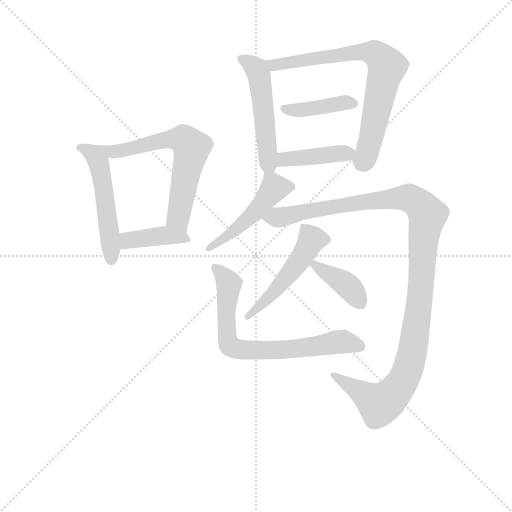
t = 0.00 s
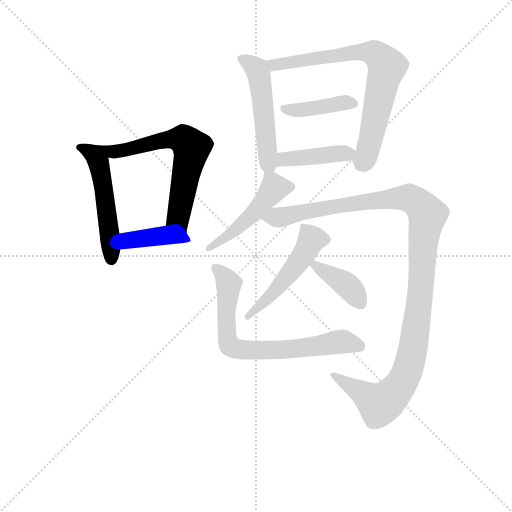
t = 1.81 s
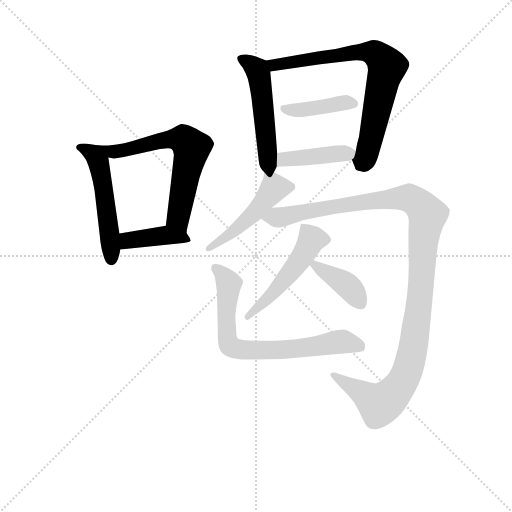
t = 3.62 s
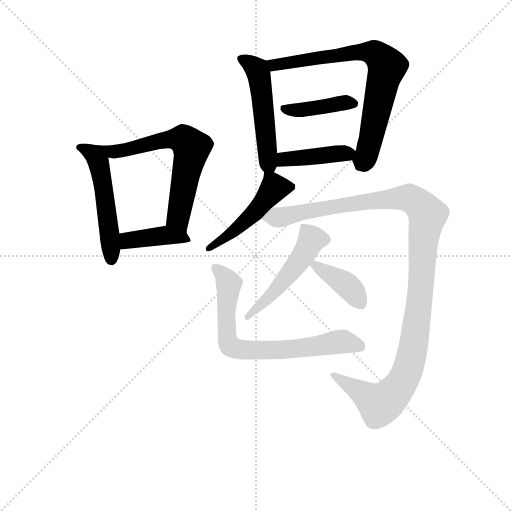
t = 5.42 s
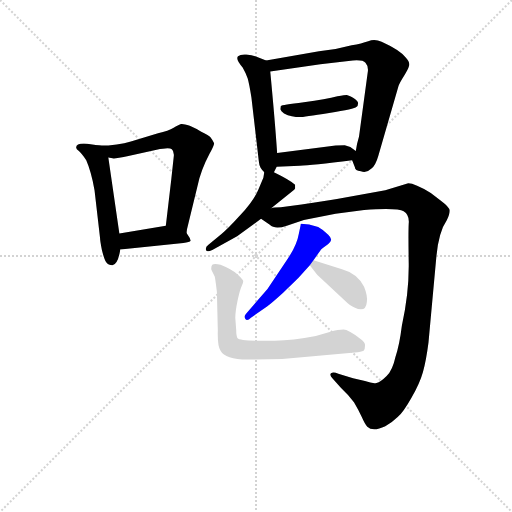
t = 7.23 s
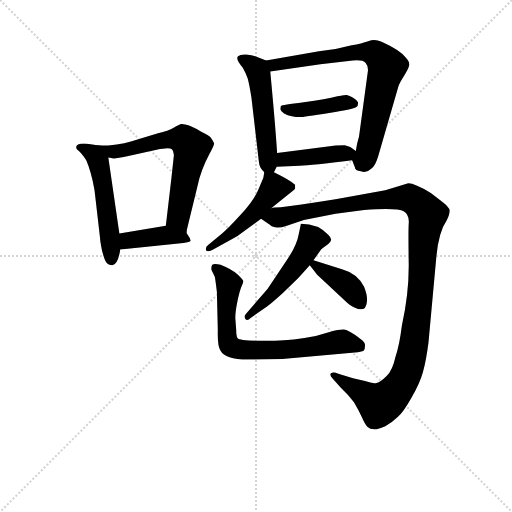
t = 9.04 s

The animated SVG that drew these frames (rendered in a browser with its animation timeline set to each time). Animation: 12 CSS @keyframes rules; one cycle of 9.04 s.

<svg version="1.1" viewBox="0 0 1024 1024" xmlns="http://www.w3.org/2000/svg">
  <g stroke="lightgray" stroke-dasharray="1,1" stroke-width="1" transform="scale(4, 4)">
    <line x1="0" y1="0" x2="256" y2="256"></line>
    <line x1="256" y1="0" x2="0" y2="256"></line>
    <line x1="128" y1="0" x2="128" y2="256"></line>
    <line x1="0" y1="128" x2="256" y2="128"></line>
  </g>
<g transform="scale(0.92, -0.92) translate(60, -900)">
   <style type="text/css">
    @keyframes keyframes0 {
      from {
       stroke: blue;
       stroke-dashoffset: 524;
       stroke-width: 128;
       }
       63% {
       animation-timing-function: step-end;
       stroke: blue;
       stroke-dashoffset: 0;
       stroke-width: 128;
       }
       to {
       stroke: black;
       stroke-width: 1024;
       }
       }
       #make-me-a-hanzi-animation-0 {
         animation: keyframes0 0.676432s both;
         animation-delay: 0.000000s;
         animation-timing-function: linear;
       }
    @keyframes keyframes1 {
      from {
       stroke: blue;
       stroke-dashoffset: 648;
       stroke-width: 128;
       }
       68% {
       animation-timing-function: step-end;
       stroke: blue;
       stroke-dashoffset: 0;
       stroke-width: 128;
       }
       to {
       stroke: black;
       stroke-width: 1024;
       }
       }
       #make-me-a-hanzi-animation-1 {
         animation: keyframes1 0.777344s both;
         animation-delay: 0.676432s;
         animation-timing-function: linear;
       }
    @keyframes keyframes2 {
      from {
       stroke: blue;
       stroke-dashoffset: 406;
       stroke-width: 128;
       }
       57% {
       animation-timing-function: step-end;
       stroke: blue;
       stroke-dashoffset: 0;
       stroke-width: 128;
       }
       to {
       stroke: black;
       stroke-width: 1024;
       }
       }
       #make-me-a-hanzi-animation-2 {
         animation: keyframes2 0.580404s both;
         animation-delay: 1.453776s;
         animation-timing-function: linear;
       }
    @keyframes keyframes3 {
      from {
       stroke: blue;
       stroke-dashoffset: 515;
       stroke-width: 128;
       }
       63% {
       animation-timing-function: step-end;
       stroke: blue;
       stroke-dashoffset: 0;
       stroke-width: 128;
       }
       to {
       stroke: black;
       stroke-width: 1024;
       }
       }
       #make-me-a-hanzi-animation-3 {
         animation: keyframes3 0.669108s both;
         animation-delay: 2.034180s;
         animation-timing-function: linear;
       }
    @keyframes keyframes4 {
      from {
       stroke: blue;
       stroke-dashoffset: 749;
       stroke-width: 128;
       }
       71% {
       animation-timing-function: step-end;
       stroke: blue;
       stroke-dashoffset: 0;
       stroke-width: 128;
       }
       to {
       stroke: black;
       stroke-width: 1024;
       }
       }
       #make-me-a-hanzi-animation-4 {
         animation: keyframes4 0.859538s both;
         animation-delay: 2.703288s;
         animation-timing-function: linear;
       }
    @keyframes keyframes5 {
      from {
       stroke: blue;
       stroke-dashoffset: 415;
       stroke-width: 128;
       }
       57% {
       animation-timing-function: step-end;
       stroke: blue;
       stroke-dashoffset: 0;
       stroke-width: 128;
       }
       to {
       stroke: black;
       stroke-width: 1024;
       }
       }
       #make-me-a-hanzi-animation-5 {
         animation: keyframes5 0.587728s both;
         animation-delay: 3.562826s;
         animation-timing-function: linear;
       }
    @keyframes keyframes6 {
      from {
       stroke: blue;
       stroke-dashoffset: 415;
       stroke-width: 128;
       }
       57% {
       animation-timing-function: step-end;
       stroke: blue;
       stroke-dashoffset: 0;
       stroke-width: 128;
       }
       to {
       stroke: black;
       stroke-width: 1024;
       }
       }
       #make-me-a-hanzi-animation-6 {
         animation: keyframes6 0.587728s both;
         animation-delay: 4.150553s;
         animation-timing-function: linear;
       }
    @keyframes keyframes7 {
      from {
       stroke: blue;
       stroke-dashoffset: 487;
       stroke-width: 128;
       }
       61% {
       animation-timing-function: step-end;
       stroke: blue;
       stroke-dashoffset: 0;
       stroke-width: 128;
       }
       to {
       stroke: black;
       stroke-width: 1024;
       }
       }
       #make-me-a-hanzi-animation-7 {
         animation: keyframes7 0.646322s both;
         animation-delay: 4.738281s;
         animation-timing-function: linear;
       }
    @keyframes keyframes8 {
      from {
       stroke: blue;
       stroke-dashoffset: 1184;
       stroke-width: 128;
       }
       79% {
       animation-timing-function: step-end;
       stroke: blue;
       stroke-dashoffset: 0;
       stroke-width: 128;
       }
       to {
       stroke: black;
       stroke-width: 1024;
       }
       }
       #make-me-a-hanzi-animation-8 {
         animation: keyframes8 1.213542s both;
         animation-delay: 5.384603s;
         animation-timing-function: linear;
       }
    @keyframes keyframes9 {
      from {
       stroke: blue;
       stroke-dashoffset: 508;
       stroke-width: 128;
       }
       62% {
       animation-timing-function: step-end;
       stroke: blue;
       stroke-dashoffset: 0;
       stroke-width: 128;
       }
       to {
       stroke: black;
       stroke-width: 1024;
       }
       }
       #make-me-a-hanzi-animation-9 {
         animation: keyframes9 0.663411s both;
         animation-delay: 6.598145s;
         animation-timing-function: linear;
       }
    @keyframes keyframes10 {
      from {
       stroke: blue;
       stroke-dashoffset: 385;
       stroke-width: 128;
       }
       56% {
       animation-timing-function: step-end;
       stroke: blue;
       stroke-dashoffset: 0;
       stroke-width: 128;
       }
       to {
       stroke: black;
       stroke-width: 1024;
       }
       }
       #make-me-a-hanzi-animation-10 {
         animation: keyframes10 0.563314s both;
         animation-delay: 7.261556s;
         animation-timing-function: linear;
       }
    @keyframes keyframes11 {
      from {
       stroke: blue;
       stroke-dashoffset: 728;
       stroke-width: 128;
       }
       70% {
       animation-timing-function: step-end;
       stroke: blue;
       stroke-dashoffset: 0;
       stroke-width: 128;
       }
       to {
       stroke: black;
       stroke-width: 1024;
       }
       }
       #make-me-a-hanzi-animation-11 {
         animation: keyframes11 0.842448s both;
         animation-delay: 7.824870s;
         animation-timing-function: linear;
       }
</style>
<path d="M 155.5 583.5 L 129.5 587.5 Q 105.5 589.5 105.5 579.5 Q 105.5 575.5 111.5 571.5 Q 117.5 566.5 127.5 551.5 Q 138.5 526.5 145.5 486.5 L 157.5 382.5 Q 157.5 376.5 161.5 356.5 Q 166.5 336.5 170.5 330.5 Q 175.5 323.5 184.5 323.5 Q 196.5 325.5 201.5 357.5 L 199.5 392.5 L 175.5 557.5 C 172.5 580.5 172.5 580.5 155.5 583.5 Z" fill="lightgray"></path> 
<path d="M 345.5 393.5 L 346.5 401.5 L 373.5 512.5 L 379.5 530.5 Q 385.5 546.5 395.5 565.5 Q 405.5 583.5 405.5 588.5 Q 401.5 596.5 397.5 601.5 Q 394.5 605.5 377.5 613.5 Q 366.5 620.5 352.5 626.5 Q 338.5 631.5 333.5 630.5 Q 329.5 629.5 317.5 622.5 Q 306.5 615.5 283.5 610.5 L 224.5 592.5 Q 197.5 583.5 155.5 583.5 C 125.5 582.5 145.5 562.5 175.5 557.5 L 187.5 555.5 Q 193.5 555.5 221.5 561.5 L 280.5 574.5 Q 308.5 580.5 313.5 575.5 Q 319.5 570.5 317.5 557.5 L 312.5 511.5 L 300.5 409.5 C 296.5 379.5 340.5 363.5 345.5 393.5 Z" fill="lightgray"></path> 
<path d="M 354.5 376.5 L 352.5 382.5 L 345.5 393.5 C 331.5 414.5 330.5 414.5 300.5 409.5 L 199.5 392.5 C 169.5 387.5 171.5 354.5 201.5 357.5 L 338.5 371.5 Q 352.5 373.5 354.5 376.5 Z" fill="lightgray"></path> 
<path d="M 535.5 525.5 L 541.5 537.5 L 542.5 567.5 Q 537.5 639.5 527.5 744.5 C 525.5 765.5 525.5 765.5 518.5 768.5 L 500.5 775.5 Q 489.5 780.5 475.5 781.5 Q 462.5 782.5 457.5 777.5 Q 451.5 771.5 467.5 753.5 Q 475.5 739.5 478.5 729.5 Q 481.5 719.5 486.5 688.5 L 502.5 550.5 Q 503.5 539.5 506.5 535.5 Q 509.5 530.5 514.5 525.5 C 527.5 510.5 527.5 510.5 535.5 525.5 Z" fill="lightgray"></path> 
<path d="M 705.5 551.5 L 711.5 536.5 Q 711.5 529.5 724.5 527.5 Q 736.5 522.5 747.5 533.5 Q 756.5 540.5 762.5 561.5 L 806.5 713.5 Q 809.5 721.5 818.5 735.5 Q 827.5 749.5 829.5 757.5 Q 831.5 765.5 821.5 775.5 Q 809.5 791.5 769.5 809.5 Q 754.5 815.5 740.5 810.5 Q 726.5 805.5 704.5 801.5 L 669.5 793.5 L 633.5 788.5 L 518.5 768.5 C 488.5 763.5 497.5 740.5 527.5 744.5 L 636.5 760.5 L 697.5 767.5 Q 728.5 771.5 734.5 763.5 Q 741.5 755.5 739.5 743.5 L 720.5 603.5 Q 715.5 587.5 713.5 571.5 C 708.5 543.5 702.5 559.5 705.5 551.5 Z" fill="lightgray"></path> 
<path d="M 714.5 667.5 Q 718.5 669.5 718.5 675.5 Q 718.5 680.5 707.5 687.5 Q 696.5 693.5 693.5 693.5 Q 690.5 693.5 673.5 690.5 Q 649.5 683.5 600.5 677.5 Q 552.5 671.5 550.5 669.5 L 549.5 662.5 Q 550.5 658.5 557.5 653.5 Q 565.5 648.5 574.5 647.5 Q 583.5 645.5 591.5 645.5 Q 599.5 645.5 655.5 654.5 Q 711.5 663.5 714.5 667.5 Z" fill="lightgray"></path> 
<path d="M 541.5 537.5 L 591.5 539.5 Q 616.5 540.5 705.5 551.5 C 735.5 555.5 735.5 555.5 713.5 571.5 L 701.5 580.5 L 689.5 584.5 Q 676.5 584.5 669.5 583.5 L 542.5 567.5 C 512.5 563.5 511.5 536.5 541.5 537.5 Z" fill="lightgray"></path> 
<path d="M 529.5 447.5 L 579.5 487.5 Q 582.5 490.5 581.5 492.5 L 581.5 498.5 Q 568.5 509.5 535.5 525.5 C 516.5 535.5 516.5 535.5 514.5 525.5 L 512.5 513.5 L 501.5 487.5 Q 491.5 463.5 462.5 432.5 Q 433.5 400.5 421.5 391.5 L 392.5 367.5 Q 387.5 363.5 387.5 359.5 Q 386.5 349.5 401.5 356.5 L 455.5 386.5 L 507.5 424.5 L 529.5 447.5 Z" fill="lightgray"></path> 
<path d="M 669.5 435.5 L 731.5 443.5 Q 804.5 448.5 817.5 440.5 Q 830.5 432.5 828.5 413.5 Q 827.5 394.5 828.5 329.5 Q 829.5 263.5 813.5 191.5 Q 808.5 150.5 799.5 123.5 Q 793.5 95.5 780.5 82.5 Q 767.5 69.5 758.5 67.5 Q 750.5 65.5 733.5 71.5 L 707.5 77.5 L 675.5 87.5 Q 664.5 92.5 659.5 88.5 Q 655.5 84.5 663.5 76.5 L 680.5 57.5 Q 697.5 41.5 709.5 25.5 Q 719.5 8.5 726.5 -6.5 Q 733.5 -22.5 738.5 -27.5 Q 750.5 -39.5 777.5 -26.5 Q 793.5 -17.5 804.5 -6.5 Q 816.5 3.5 834.5 35.5 Q 852.5 66.5 859.5 91.5 Q 866.5 116.5 871.5 155.5 L 888.5 340.5 Q 893.5 395.5 911.5 421.5 Q 917.5 434.5 917.5 441.5 Q 918.5 448.5 898.5 463.5 L 876.5 480.5 Q 841.5 501.5 827.5 501.5 L 777.5 486.5 L 672.5 467.5 Q 649.5 463.5 595.5 455.5 L 550.5 449.5 Q 534.5 449.5 529.5 447.5 C 499.5 444.5 482.5 441.5 507.5 424.5 L 526.5 411.5 Q 537.5 400.5 563.5 409.5 L 600.5 421.5 L 669.5 435.5 Z" fill="lightgray"></path> 
<path d="M 621.5 334.5 L 636.5 355.5 Q 638.5 358.5 648.5 365.5 Q 658.5 372.5 659.5 377.5 Q 661.5 381.5 653.5 389.5 Q 631.5 413.5 594.5 413.5 Q 593.5 412.5 593.5 410.5 L 589.5 391.5 Q 585.5 367.5 565.5 337.5 L 521.5 271.5 L 474.5 217.5 Q 469.5 211.5 473.5 206.5 Q 477.5 201.5 485.5 209.5 L 520.5 233.5 Q 532.5 242.5 555.5 263.5 L 588.5 295.5 L 613.5 323.5 L 621.5 334.5 Z" fill="lightgray"></path> 
<path d="M 683.5 314.5 L 621.5 334.5 C 599.5 341.5 599.5 341.5 613.5 323.5 L 629.5 302.5 L 689.5 246.5 Q 702.5 233.5 710.5 231.5 Q 735.5 219.5 737.5 243.5 Q 739.5 256.5 731.5 276.5 Q 716.5 305.5 683.5 314.5 Z" fill="lightgray"></path> 
<path d="M 553.5 119.5 L 711.5 133.5 Q 725.5 135.5 730.5 137.5 Q 733.5 140.5 733.5 148.5 Q 734.5 155.5 724.5 162.5 Q 697.5 183.5 686.5 183.5 Q 676.5 183.5 656.5 178.5 L 626.5 169.5 Q 575.5 159.5 537.5 159.5 L 498.5 159.5 Q 460.5 159.5 456.5 164.5 Q 453.5 169.5 453.5 182.5 L 451.5 209.5 Q 451.5 222.5 456.5 246.5 Q 461.5 270.5 465.5 278.5 Q 469.5 286.5 468.5 289.5 Q 468.5 292.5 456.5 303.5 Q 444.5 314.5 419.5 324.5 Q 405.5 327.5 401.5 324.5 Q 398.5 320.5 399.5 313.5 L 406.5 299.5 Q 407.5 297.5 409.5 281.5 L 411.5 265.5 L 413.5 181.5 Q 412.5 147.5 419.5 137.5 Q 430.5 116.5 487.5 118.5 L 553.5 119.5 Z" fill="lightgray"></path> 
      <clipPath id="make-me-a-hanzi-clip-0">
      <path d="M 155.5 583.5 L 129.5 587.5 Q 105.5 589.5 105.5 579.5 Q 105.5 575.5 111.5 571.5 Q 117.5 566.5 127.5 551.5 Q 138.5 526.5 145.5 486.5 L 157.5 382.5 Q 157.5 376.5 161.5 356.5 Q 166.5 336.5 170.5 330.5 Q 175.5 323.5 184.5 323.5 Q 196.5 325.5 201.5 357.5 L 199.5 392.5 L 175.5 557.5 C 172.5 580.5 172.5 580.5 155.5 583.5 Z" fill="lightgray"></path>
      </clipPath>
      <path clip-path="url(#make-me-a-hanzi-clip-0)" d="M 113.5 579.5 L 143.5 564.5 L 154.5 546.5 L 172.5 442.5 L 181.5 335.5 " fill="none" id="make-me-a-hanzi-animation-0" stroke-dasharray="396 792" stroke-linecap="round"></path>

      <clipPath id="make-me-a-hanzi-clip-1">
      <path d="M 345.5 393.5 L 346.5 401.5 L 373.5 512.5 L 379.5 530.5 Q 385.5 546.5 395.5 565.5 Q 405.5 583.5 405.5 588.5 Q 401.5 596.5 397.5 601.5 Q 394.5 605.5 377.5 613.5 Q 366.5 620.5 352.5 626.5 Q 338.5 631.5 333.5 630.5 Q 329.5 629.5 317.5 622.5 Q 306.5 615.5 283.5 610.5 L 224.5 592.5 Q 197.5 583.5 155.5 583.5 C 125.5 582.5 145.5 562.5 175.5 557.5 L 187.5 555.5 Q 193.5 555.5 221.5 561.5 L 280.5 574.5 Q 308.5 580.5 313.5 575.5 Q 319.5 570.5 317.5 557.5 L 312.5 511.5 L 300.5 409.5 C 296.5 379.5 340.5 363.5 345.5 393.5 Z" fill="lightgray"></path>
      </clipPath>
      <path clip-path="url(#make-me-a-hanzi-clip-1)" d="M 163.5 582.5 L 189.5 570.5 L 324.5 598.5 L 338.5 597.5 L 352.5 584.5 L 356.5 577.5 L 327.5 426.5 L 338.5 398.5 " fill="none" id="make-me-a-hanzi-animation-1" stroke-dasharray="520 1040" stroke-linecap="round"></path>

      <clipPath id="make-me-a-hanzi-clip-2">
      <path d="M 354.5 376.5 L 352.5 382.5 L 345.5 393.5 C 331.5 414.5 330.5 414.5 300.5 409.5 L 199.5 392.5 C 169.5 387.5 171.5 354.5 201.5 357.5 L 338.5 371.5 Q 352.5 373.5 354.5 376.5 Z" fill="lightgray"></path>
      </clipPath>
      <path clip-path="url(#make-me-a-hanzi-clip-2)" d="M 208.5 363.5 L 222.5 377.5 L 296.5 388.5 L 350.5 378.5 " fill="none" id="make-me-a-hanzi-animation-2" stroke-dasharray="278 556" stroke-linecap="round"></path>

      <clipPath id="make-me-a-hanzi-clip-3">
      <path d="M 535.5 525.5 L 541.5 537.5 L 542.5 567.5 Q 537.5 639.5 527.5 744.5 C 525.5 765.5 525.5 765.5 518.5 768.5 L 500.5 775.5 Q 489.5 780.5 475.5 781.5 Q 462.5 782.5 457.5 777.5 Q 451.5 771.5 467.5 753.5 Q 475.5 739.5 478.5 729.5 Q 481.5 719.5 486.5 688.5 L 502.5 550.5 Q 503.5 539.5 506.5 535.5 Q 509.5 530.5 514.5 525.5 C 527.5 510.5 527.5 510.5 535.5 525.5 Z" fill="lightgray"></path>
      </clipPath>
      <path clip-path="url(#make-me-a-hanzi-clip-3)" d="M 464.5 772.5 L 479.5 765.5 L 501.5 741.5 L 523.5 544.5 L 530.5 535.5 " fill="none" id="make-me-a-hanzi-animation-3" stroke-dasharray="387 774" stroke-linecap="round"></path>

      <clipPath id="make-me-a-hanzi-clip-4">
      <path d="M 705.5 551.5 L 711.5 536.5 Q 711.5 529.5 724.5 527.5 Q 736.5 522.5 747.5 533.5 Q 756.5 540.5 762.5 561.5 L 806.5 713.5 Q 809.5 721.5 818.5 735.5 Q 827.5 749.5 829.5 757.5 Q 831.5 765.5 821.5 775.5 Q 809.5 791.5 769.5 809.5 Q 754.5 815.5 740.5 810.5 Q 726.5 805.5 704.5 801.5 L 669.5 793.5 L 633.5 788.5 L 518.5 768.5 C 488.5 763.5 497.5 740.5 527.5 744.5 L 636.5 760.5 L 697.5 767.5 Q 728.5 771.5 734.5 763.5 Q 741.5 755.5 739.5 743.5 L 720.5 603.5 Q 715.5 587.5 713.5 571.5 C 708.5 543.5 702.5 559.5 705.5 551.5 Z" fill="lightgray"></path>
      </clipPath>
      <path clip-path="url(#make-me-a-hanzi-clip-4)" d="M 526.5 764.5 L 549.5 759.5 L 728.5 787.5 L 756.5 783.5 L 776.5 764.5 L 780.5 749.5 L 736.5 561.5 L 731.5 551.5 L 718.5 552.5 " fill="none" id="make-me-a-hanzi-animation-4" stroke-dasharray="621 1242" stroke-linecap="round"></path>

      <clipPath id="make-me-a-hanzi-clip-5">
      <path d="M 714.5 667.5 Q 718.5 669.5 718.5 675.5 Q 718.5 680.5 707.5 687.5 Q 696.5 693.5 693.5 693.5 Q 690.5 693.5 673.5 690.5 Q 649.5 683.5 600.5 677.5 Q 552.5 671.5 550.5 669.5 L 549.5 662.5 Q 550.5 658.5 557.5 653.5 Q 565.5 648.5 574.5 647.5 Q 583.5 645.5 591.5 645.5 Q 599.5 645.5 655.5 654.5 Q 711.5 663.5 714.5 667.5 Z" fill="lightgray"></path>
      </clipPath>
      <path clip-path="url(#make-me-a-hanzi-clip-5)" d="M 553.5 665.5 L 599.5 661.5 L 692.5 677.5 L 710.5 674.5 " fill="none" id="make-me-a-hanzi-animation-5" stroke-dasharray="287 574" stroke-linecap="round"></path>

      <clipPath id="make-me-a-hanzi-clip-6">
      <path d="M 541.5 537.5 L 591.5 539.5 Q 616.5 540.5 705.5 551.5 C 735.5 555.5 735.5 555.5 713.5 571.5 L 701.5 580.5 L 689.5 584.5 Q 676.5 584.5 669.5 583.5 L 542.5 567.5 C 512.5 563.5 511.5 536.5 541.5 537.5 Z" fill="lightgray"></path>
      </clipPath>
      <path clip-path="url(#make-me-a-hanzi-clip-6)" d="M 547.5 544.5 L 565.5 555.5 L 702.5 569.5 " fill="none" id="make-me-a-hanzi-animation-6" stroke-dasharray="287 574" stroke-linecap="round"></path>

      <clipPath id="make-me-a-hanzi-clip-7">
      <path d="M 529.5 447.5 L 579.5 487.5 Q 582.5 490.5 581.5 492.5 L 581.5 498.5 Q 568.5 509.5 535.5 525.5 C 516.5 535.5 516.5 535.5 514.5 525.5 L 512.5 513.5 L 501.5 487.5 Q 491.5 463.5 462.5 432.5 Q 433.5 400.5 421.5 391.5 L 392.5 367.5 Q 387.5 363.5 387.5 359.5 Q 386.5 349.5 401.5 356.5 L 455.5 386.5 L 507.5 424.5 L 529.5 447.5 Z" fill="lightgray"></path>
      </clipPath>
      <path clip-path="url(#make-me-a-hanzi-clip-7)" d="M 573.5 495.5 L 535.5 490.5 L 491.5 435.5 L 395.5 360.5 " fill="none" id="make-me-a-hanzi-animation-7" stroke-dasharray="359 718" stroke-linecap="round"></path>

      <clipPath id="make-me-a-hanzi-clip-8">
      <path d="M 669.5 435.5 L 731.5 443.5 Q 804.5 448.5 817.5 440.5 Q 830.5 432.5 828.5 413.5 Q 827.5 394.5 828.5 329.5 Q 829.5 263.5 813.5 191.5 Q 808.5 150.5 799.5 123.5 Q 793.5 95.5 780.5 82.5 Q 767.5 69.5 758.5 67.5 Q 750.5 65.5 733.5 71.5 L 707.5 77.5 L 675.5 87.5 Q 664.5 92.5 659.5 88.5 Q 655.5 84.5 663.5 76.5 L 680.5 57.5 Q 697.5 41.5 709.5 25.5 Q 719.5 8.5 726.5 -6.5 Q 733.5 -22.5 738.5 -27.5 Q 750.5 -39.5 777.5 -26.5 Q 793.5 -17.5 804.5 -6.5 Q 816.5 3.5 834.5 35.5 Q 852.5 66.5 859.5 91.5 Q 866.5 116.5 871.5 155.5 L 888.5 340.5 Q 893.5 395.5 911.5 421.5 Q 917.5 434.5 917.5 441.5 Q 918.5 448.5 898.5 463.5 L 876.5 480.5 Q 841.5 501.5 827.5 501.5 L 777.5 486.5 L 672.5 467.5 Q 649.5 463.5 595.5 455.5 L 550.5 449.5 Q 534.5 449.5 529.5 447.5 C 499.5 444.5 482.5 441.5 507.5 424.5 L 526.5 411.5 Q 537.5 400.5 563.5 409.5 L 600.5 421.5 L 669.5 435.5 Z" fill="lightgray"></path>
      </clipPath>
      <path clip-path="url(#make-me-a-hanzi-clip-8)" d="M 516.5 427.5 L 550.5 427.5 L 682.5 454.5 L 816.5 470.5 L 839.5 464.5 L 869.5 433.5 L 837.5 138.5 L 816.5 72.5 L 788.5 37.5 L 765.5 21.5 L 664.5 83.5 " fill="none" id="make-me-a-hanzi-animation-8" stroke-dasharray="1056 2112" stroke-linecap="round"></path>

      <clipPath id="make-me-a-hanzi-clip-9">
      <path d="M 621.5 334.5 L 636.5 355.5 Q 638.5 358.5 648.5 365.5 Q 658.5 372.5 659.5 377.5 Q 661.5 381.5 653.5 389.5 Q 631.5 413.5 594.5 413.5 Q 593.5 412.5 593.5 410.5 L 589.5 391.5 Q 585.5 367.5 565.5 337.5 L 521.5 271.5 L 474.5 217.5 Q 469.5 211.5 473.5 206.5 Q 477.5 201.5 485.5 209.5 L 520.5 233.5 Q 532.5 242.5 555.5 263.5 L 588.5 295.5 L 613.5 323.5 L 621.5 334.5 Z" fill="lightgray"></path>
      </clipPath>
      <path clip-path="url(#make-me-a-hanzi-clip-9)" d="M 602.5 409.5 L 616.5 378.5 L 604.5 354.5 L 538.5 268.5 L 478.5 211.5 " fill="none" id="make-me-a-hanzi-animation-9" stroke-dasharray="380 760" stroke-linecap="round"></path>

      <clipPath id="make-me-a-hanzi-clip-10">
      <path d="M 683.5 314.5 L 621.5 334.5 C 599.5 341.5 599.5 341.5 613.5 323.5 L 629.5 302.5 L 689.5 246.5 Q 702.5 233.5 710.5 231.5 Q 735.5 219.5 737.5 243.5 Q 739.5 256.5 731.5 276.5 Q 716.5 305.5 683.5 314.5 Z" fill="lightgray"></path>
      </clipPath>
      <path clip-path="url(#make-me-a-hanzi-clip-10)" d="M 624.5 323.5 L 698.5 276.5 L 721.5 242.5 " fill="none" id="make-me-a-hanzi-animation-10" stroke-dasharray="257 514" stroke-linecap="round"></path>

      <clipPath id="make-me-a-hanzi-clip-11">
      <path d="M 553.5 119.5 L 711.5 133.5 Q 725.5 135.5 730.5 137.5 Q 733.5 140.5 733.5 148.5 Q 734.5 155.5 724.5 162.5 Q 697.5 183.5 686.5 183.5 Q 676.5 183.5 656.5 178.5 L 626.5 169.5 Q 575.5 159.5 537.5 159.5 L 498.5 159.5 Q 460.5 159.5 456.5 164.5 Q 453.5 169.5 453.5 182.5 L 451.5 209.5 Q 451.5 222.5 456.5 246.5 Q 461.5 270.5 465.5 278.5 Q 469.5 286.5 468.5 289.5 Q 468.5 292.5 456.5 303.5 Q 444.5 314.5 419.5 324.5 Q 405.5 327.5 401.5 324.5 Q 398.5 320.5 399.5 313.5 L 406.5 299.5 Q 407.5 297.5 409.5 281.5 L 411.5 265.5 L 413.5 181.5 Q 412.5 147.5 419.5 137.5 Q 430.5 116.5 487.5 118.5 L 553.5 119.5 Z" fill="lightgray"></path>
      </clipPath>
      <path clip-path="url(#make-me-a-hanzi-clip-11)" d="M 406.5 317.5 L 421.5 307.5 L 435.5 286.5 L 432.5 171.5 L 441.5 146.5 L 477.5 137.5 L 559.5 139.5 L 690.5 156.5 L 724.5 145.5 " fill="none" id="make-me-a-hanzi-animation-11" stroke-dasharray="600 1200" stroke-linecap="round"></path>

</g>
</svg>
